Run: headless pygame with SDL's dummy video driver; simulated clock (each Clock.tick advances the game by its frame time, no real sleeping); random seed 0; keys injected as events and as key.get_pressed() state; no mouse input.
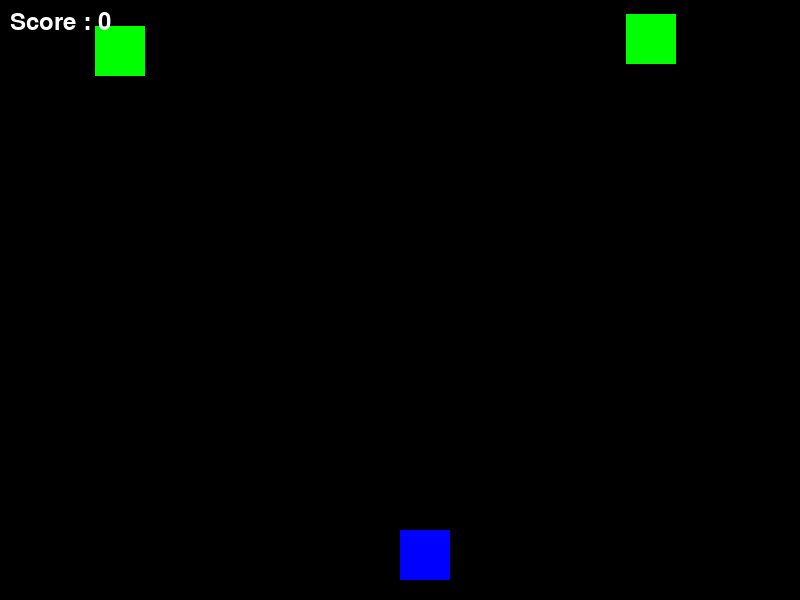
Frame 1 of 3 · flips 1–60 · no input
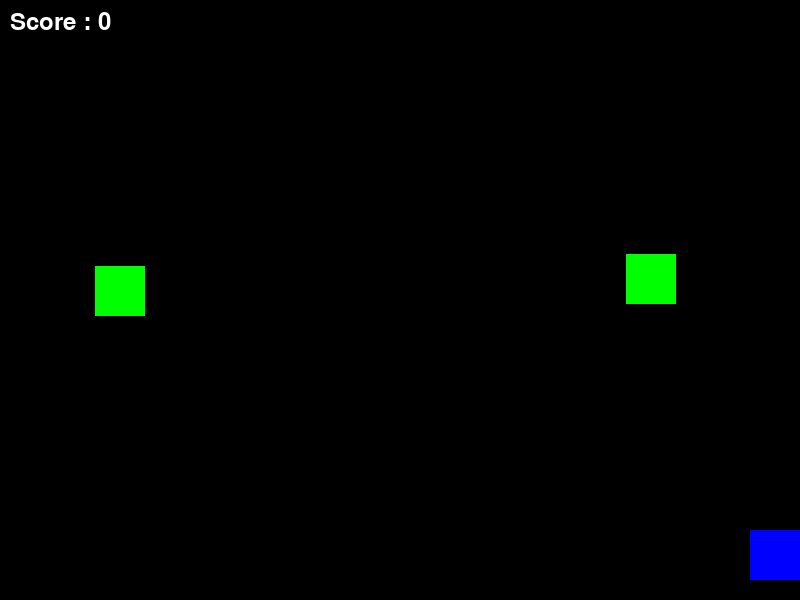
Frame 2 of 3 · flips 61–180 · tapped SPACE, RETURN · held RIGHT (→), D
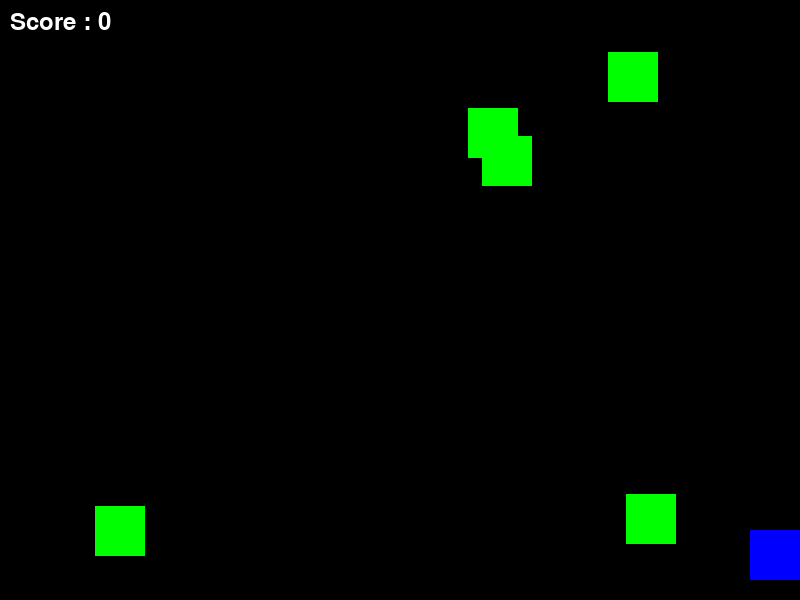
Frame 3 of 3 · flips 181–300 · held DOWN (↓), S

The pygame program that drew these frames:

import pygame
import random
import sys

# Initialiser Pygame
pygame.init()

# Dimensions de la fenêtre
largeur, hauteur = 800, 600
fenetre = pygame.display.set_mode((largeur, hauteur))
pygame.display.set_caption("Space Invaders")

# Couleurs
blanc = (255, 255, 255)
noir = (0, 0, 0)
rouge = (255, 0, 0)
vert = (0, 255, 0)
bleu = (0, 0, 255)

# Variables du jeu
vaisseau_x = largeur // 2
vaisseau_y = hauteur - 70
vitesse_vaisseau = 5
projectiles = []
ennemis = []
vitesse_projectile = 7
vitesse_ennemi = 2
score = 0

# Taille des objets
taille_vaisseau = 50
taille_ennemi = 50
taille_projectile = (5, 10)

# Police pour le score
police = pygame.font.Font(None, 36)

# Fonction pour afficher le score
def afficher_score():
    texte = police.render(f"Score : {score}", True, blanc)
    fenetre.blit(texte, (10, 10))

# Fonction principale
def jeu_space_invaders():
    global vaisseau_x, projectiles, ennemis, score
    clock = pygame.time.Clock()
    jeu_en_cours = True

    while jeu_en_cours:
        # Gérer les événements
        for event in pygame.event.get():
            if event.type == pygame.QUIT:
                pygame.quit()
                sys.exit()

        # Gérer les touches
        touches = pygame.key.get_pressed()
        if touches[pygame.K_LEFT] and vaisseau_x > 0:
            vaisseau_x -= vitesse_vaisseau
        if touches[pygame.K_RIGHT] and vaisseau_x < largeur - taille_vaisseau:
            vaisseau_x += vitesse_vaisseau
        if touches[pygame.K_SPACE]:
            projectiles.append([vaisseau_x + taille_vaisseau // 2, vaisseau_y])

        # Mettre à jour les projectiles
        for projectile in projectiles:
            projectile[1] -= vitesse_projectile
            if projectile[1] < 0:
                projectiles.remove(projectile)

        # Ajouter des ennemis
        if random.randint(1, 50) == 1:
            ennemis.append([random.randint(0, largeur - taille_ennemi), 0])

        # Mettre à jour les ennemis
        for ennemi in ennemis:
            ennemi[1] += vitesse_ennemi
            if ennemi[1] > hauteur:
                ennemis.remove(ennemi)

        # Vérifier les collisions
        for projectile in projectiles:
            for ennemi in ennemis:
                if (
                    projectile[0] > ennemi[0]
                    and projectile[0] < ennemi[0] + taille_ennemi
                    and projectile[1] > ennemi[1]
                    and projectile[1] < ennemi[1] + taille_ennemi
                ):
                    projectiles.remove(projectile)
                    ennemis.remove(ennemi)
                    score += 1
                    break

        # Vérifier si un ennemi touche le vaisseau
        for ennemi in ennemis:
            if (
                vaisseau_x < ennemi[0] + taille_ennemi
                and vaisseau_x + taille_vaisseau > ennemi[0]
                and vaisseau_y < ennemi[1] + taille_ennemi
                and vaisseau_y + taille_vaisseau > ennemi[1]
            ):
                afficher_message("Game Over")
                jeu_en_cours = False

        # Dessiner l'écran
        fenetre.fill(noir)
        pygame.draw.rect(fenetre, bleu, (vaisseau_x, vaisseau_y, taille_vaisseau, taille_vaisseau))  # Vaisseau
        for projectile in projectiles:
            pygame.draw.rect(fenetre, rouge, (projectile[0], projectile[1], *taille_projectile))  # Projectile
        for ennemi in ennemis:
            pygame.draw.rect(fenetre, vert, (ennemi[0], ennemi[1], taille_ennemi, taille_ennemi))  # Ennemi
        afficher_score()

        # Mettre à jour l'affichage
        pygame.display.update()
        clock.tick(60)

# Fonction pour afficher un message de fin
def afficher_message(message):
    fenetre.fill(noir)
    texte = police.render(message, True, blanc)
    texte_rect = texte.get_rect(center=(largeur // 2, hauteur // 2))
    fenetre.blit(texte, texte_rect)
    pygame.display.update()
    pygame.time.wait(3000)

# Lancer le jeu
if __name__ == "__main__":
    jeu_space_invaders()
